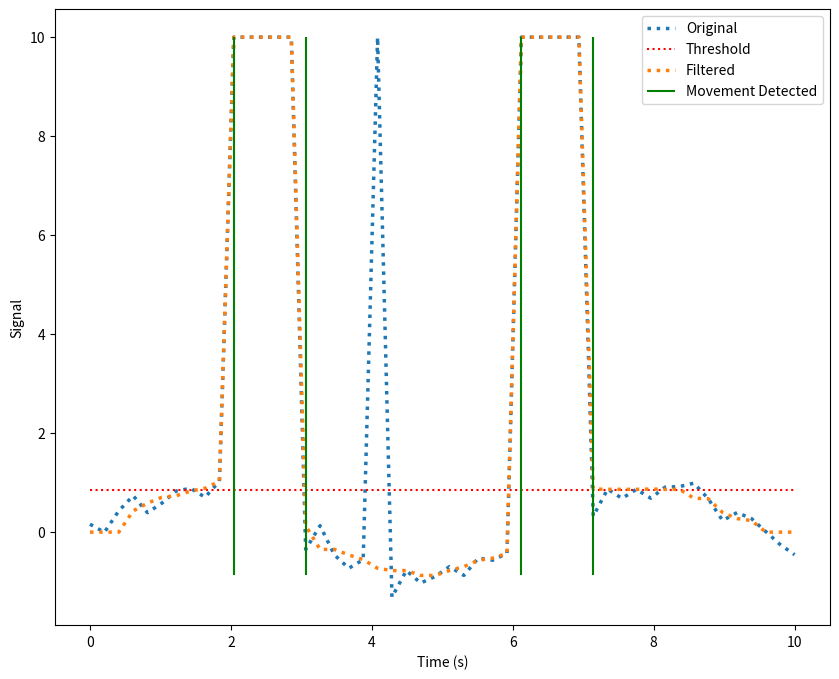

Source code (Python):
import numpy as np
import matplotlib.pyplot as plt
import pandas as pd

t = np.linspace(0, 10, 50)
x = np.sin(t) + 0.2 * np.random.randn(50)
x[20] = 10
x[10:15] = 10
x[30:35] = 10

# Define the window size and threshold factor
window_size = 7
threshold_factor = 3

# Apply median filtering with a dynamic threshold
filtered = np.zeros_like(x)

# Compute moving window median
for i in range(window_size // 2, len(x) - window_size // 2):
    filtered[i] = np.median(x[i - window_size // 2:i + window_size // 2 + 1])

# Compute threshold using past median data
threshold = threshold_factor * np.median(np.abs(filtered - np.roll(filtered, window_size // 2)))

# Identify movement
movement_detected = []
for i in range(window_size // 2, len(x) - window_size // 2):
    if np.abs(filtered[i] - filtered[i-1]) > threshold:
        movement_detected.append(t[i])

# Output individual datapoint values to a CSV file
df = pd.DataFrame({'time': t, 'original': x, 'threshold': threshold, 'filtered': filtered})
df.to_csv('output.csv', index=False)

# Plot the original and filtered signals
fig, ax = plt.subplots(figsize=(10, 8))
ax.plot(t, x, ':', label='Original', linewidth=2.5)
ax.plot(t, threshold*np.ones_like(x), ':', label='Threshold', color='red')
ax.plot(t, filtered, ':', label='Filtered', linewidth=2.5)
ax.vlines(movement_detected, ymin=filtered.min(), ymax=filtered.max(), colors='green', label='Movement Detected')
ax.set_ylabel('Signal')
ax.set_xlabel('Time (s)')
ax.legend()
plt.show()